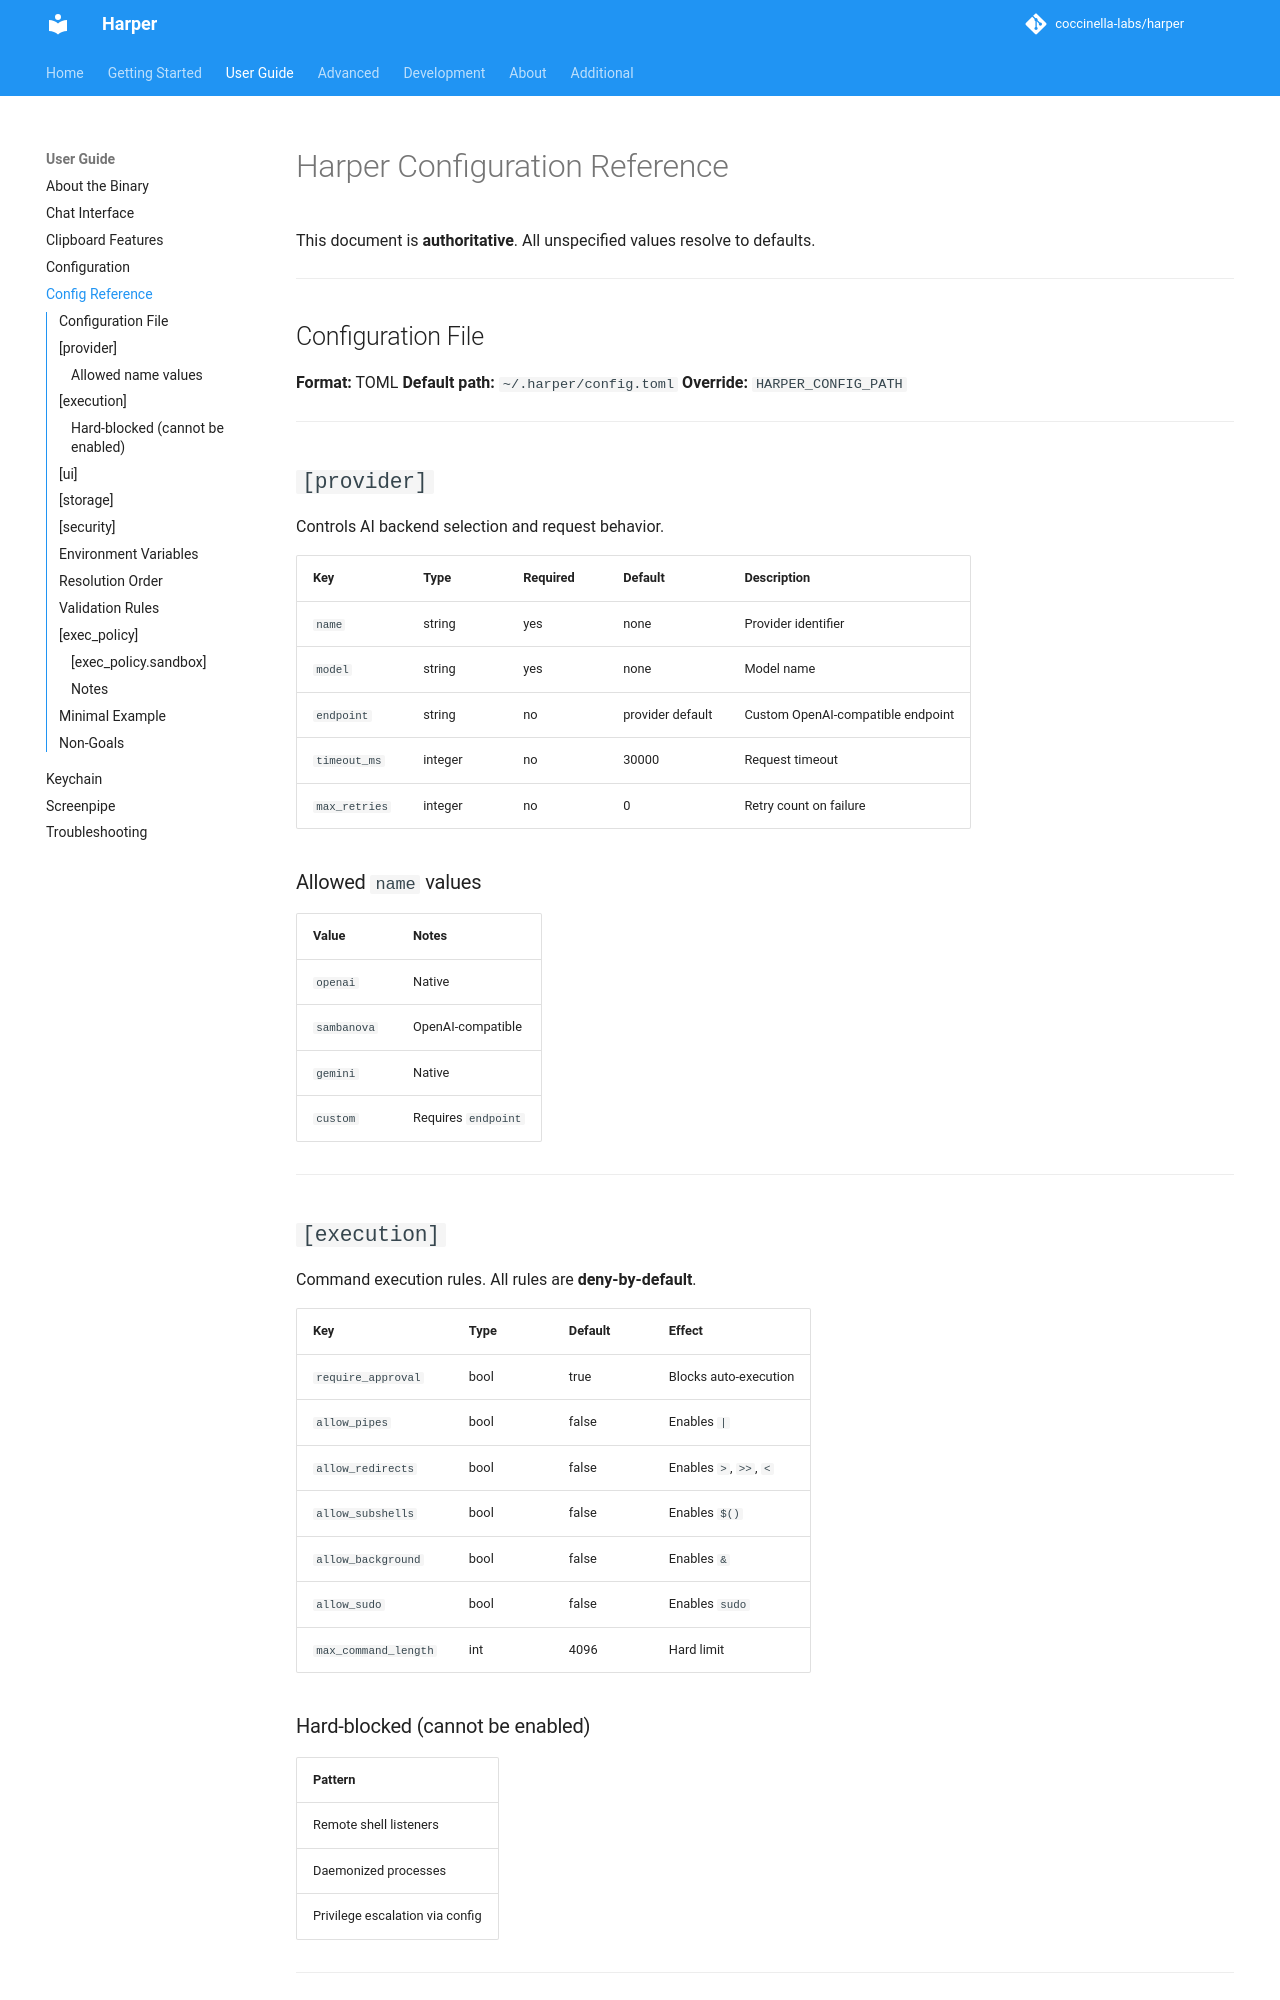

repository: harpertoken/harper · page: CONFIG_REFERENCE/index.html · generator: mkdocs

# Harper Configuration Reference

This document is **authoritative**.
All unspecified values resolve to defaults.

---

## Configuration File

**Format:** TOML
**Default path:** `~/.harper/config.toml`
**Override:** `HARPER_CONFIG_PATH`

---

## `[provider]`

Controls AI backend selection and request behavior.

| Key           | Type    | Required | Default          | Description                       |
| ------------- | ------- | -------- | ---------------- | --------------------------------- |
| `name`        | string  | yes      | none             | Provider identifier               |
| `model`       | string  | yes      | none             | Model name                        |
| `endpoint`    | string  | no       | provider default | Custom OpenAI-compatible endpoint |
| `timeout_ms`  | integer | no       | 30000            | Request timeout                   |
| `max_retries` | integer | no       | 0                | Retry count on failure            |

### Allowed `name` values

| Value       | Notes               |
| ----------- | ------------------- |
| `openai`    | Native              |
| `sambanova` | OpenAI-compatible   |
| `gemini`    | Native              |
| `custom`    | Requires `endpoint` |

---

## `[execution]`

Command execution rules.
All rules are **deny-by-default**.

| Key                  | Type | Default | Effect                 |
| -------------------- | ---- | ------- | ---------------------- |
| `require_approval`   | bool | true    | Blocks auto-execution  |
| `allow_pipes`        | bool | false   | Enables `|`            |
| `allow_redirects`    | bool | false   | Enables `>`, `>>`, `<` |
| `allow_subshells`    | bool | false   | Enables `$()`          |
| `allow_background`   | bool | false   | Enables `&`            |
| `allow_sudo`         | bool | false   | Enables `sudo`         |
| `max_command_length` | int  | 4096    | Hard limit             |

### Hard-blocked (cannot be enabled)

| Pattern                         |
| ------------------------------- |
| Remote shell listeners          |
| Daemonized processes            |
| Privilege escalation via config |

---
